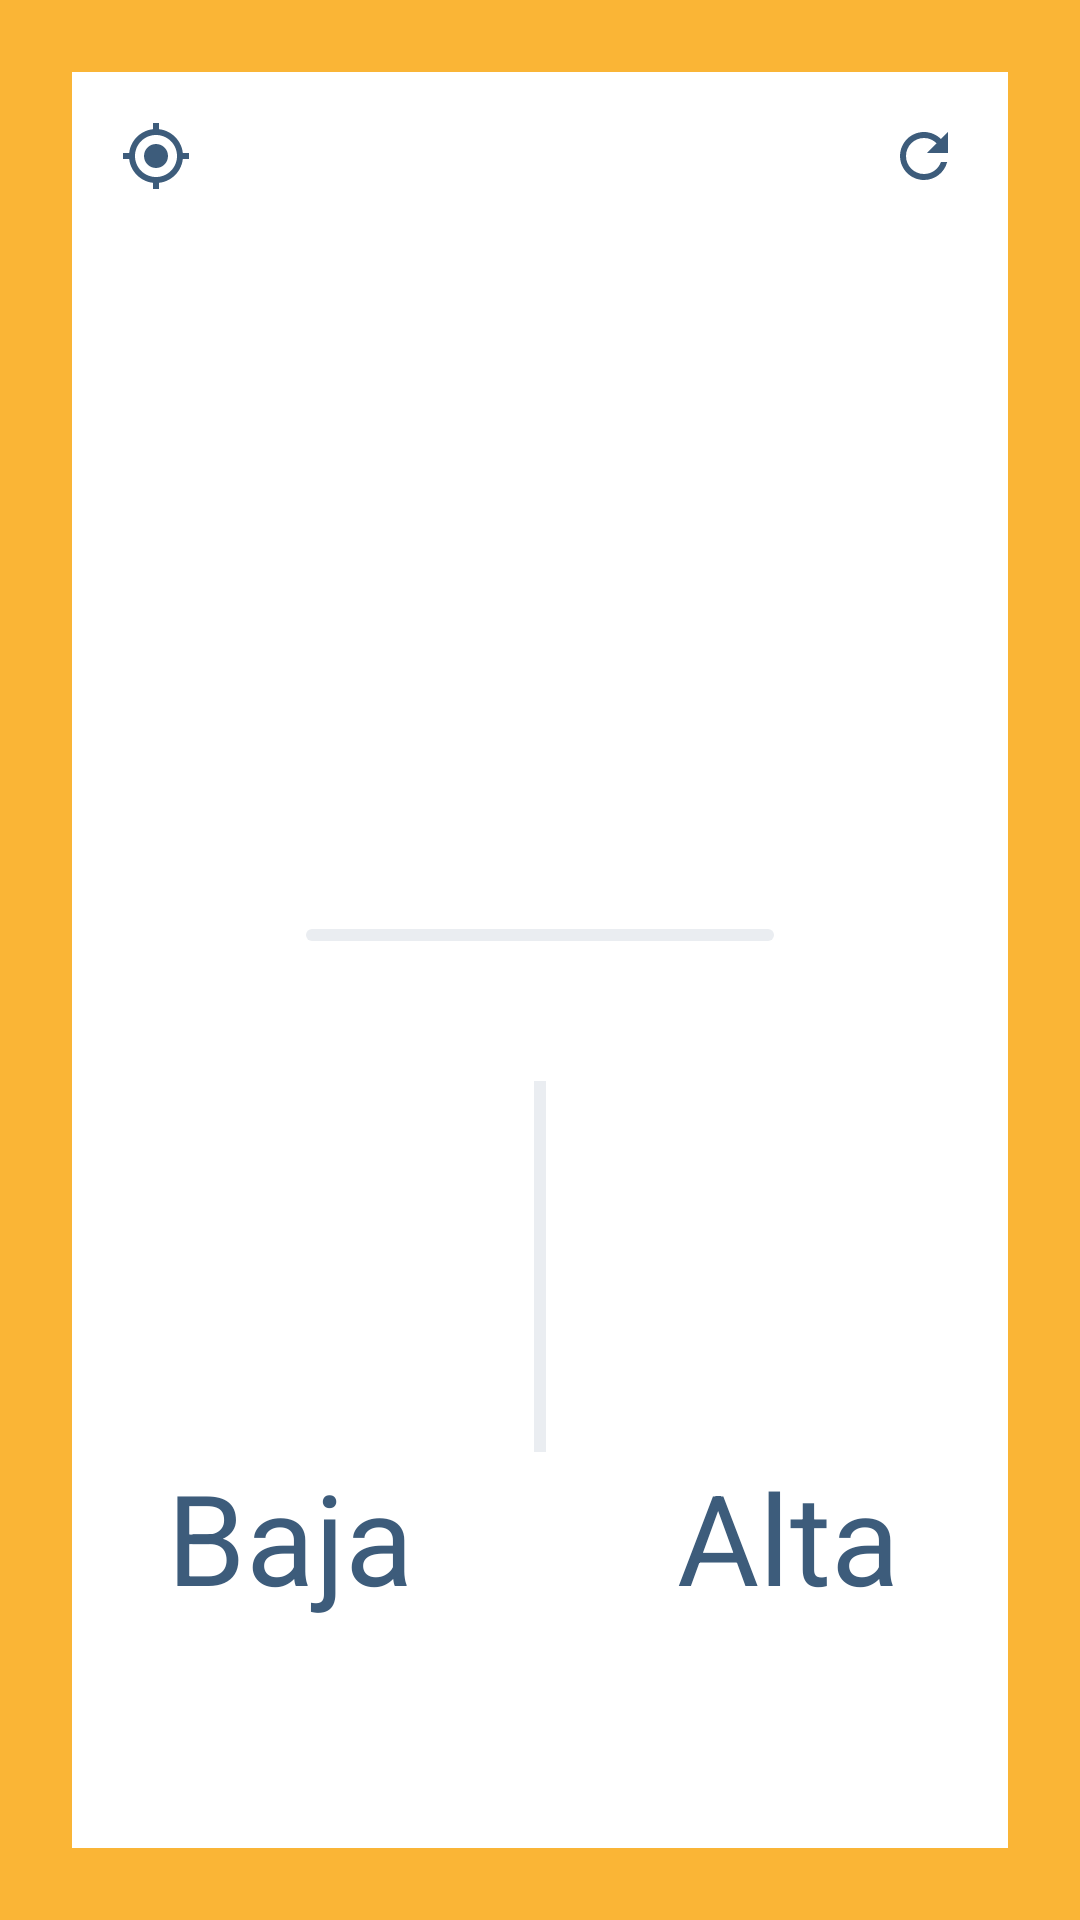

Reconstruct the res/layout file that produces this screen, plus the resources it refers to.
<!-- AndroidManifest.xml: activity theme AppTheme.NoActionBar -->
<!-- res/layout/fragment_main.xml -->
<?xml version="1.0" encoding="utf-8"?>
<LinearLayout xmlns:android="http://schemas.android.com/apk/res/android"
              xmlns:tools="http://schemas.android.com/tools"
              android:layout_width="match_parent"
              android:layout_height="match_parent"
              tools:context=".MainActivity"
              android:background="?background_color"
              android:padding="24dp"
              android:id="@+id/fragment_main">

    <LinearLayout
            android:layout_width="match_parent"
            android:layout_height="match_parent"
            android:orientation="vertical"
            android:background="?colorSurface">

        <LinearLayout
                android:layout_weight="1"
                android:layout_width="match_parent"
                android:layout_height="0dp"
                android:orientation="vertical">

            <LinearLayout
                    android:gravity="center_vertical"
                    android:layout_width="match_parent"
                    android:layout_height="wrap_content"
                    android:orientation="horizontal">

                <LinearLayout
                        android:padding="16dp"
                        android:layout_weight="1"
                        android:layout_width="0dp"
                        android:layout_height="wrap_content">

                    <ImageView
                            android:id="@+id/_locationImageView"
                            android:layout_width="wrap_content"
                            android:layout_height="wrap_content"
                            android:src="@drawable/ic_my_location"
                            android:background="?attr/selectableItemBackgroundBorderless"/>

                </LinearLayout>

                <LinearLayout
                        android:padding="16dp"
                        android:layout_weight="1"
                        android:layout_width="0dp"
                        android:layout_height="wrap_content"
                        android:gravity="end">

                    <ImageView
                            android:id="@+id/_refreshImageView"
                            android:layout_width="wrap_content"
                            android:layout_height="wrap_content"
                            android:src="@drawable/ic_refresh_"
                            android:background="?attr/selectableItemBackgroundBorderless"/>

                </LinearLayout>

            </LinearLayout>

            <LinearLayout
                    android:gravity="center"
                    android:layout_width="match_parent"
                    android:layout_height="match_parent"
                    android:orientation="vertical">

                <TextView
                        android:id="@+id/_textViewCity"
                        android:layout_width="match_parent"
                        android:layout_height="wrap_content"
                        android:textColor="?text_color"
                        android:gravity="center"
                        android:textSize="38sp"
                        android:maxLines="1"
                        android:textStyle="bold"
                        tools:text="New York"/>

                <TextView
                        android:id="@+id/_textViewTemperature"
                        android:layout_width="match_parent"
                        android:layout_height="wrap_content"
                        android:textColor="?text_color"
                        android:gravity="center"
                        android:textSize="130sp"
                        android:maxLines="1"
                        android:textStyle="bold"
                        tools:text="93°F"/>

                <include layout="@layout/layout_separator_horizontal"/>

            </LinearLayout>

        </LinearLayout>

        <LinearLayout
                android:layout_weight="1"
                android:layout_width="match_parent"
                android:layout_height="0dp"
                android:orientation="vertical">

            <LinearLayout
                    android:layout_width="match_parent"
                    android:layout_height="wrap_content"
                    android:orientation="horizontal"
                    android:gravity="center">

                <TextView
                        android:id="@+id/_textViewDescription"
                        android:layout_width="wrap_content"
                        android:layout_height="wrap_content"
                        android:gravity="center"
                        android:textSize="24sp"
                        android:maxLines="1"
                        android:textStyle="bold"
                        android:textColor="?text_color"
                        tools:text="HOT AND SUNNY"/>

                <ImageView
                        android:id="@+id/_imageViewWeather"
                        android:layout_width="wrap_content"
                        android:layout_height="wrap_content"/>

            </LinearLayout>

            <LinearLayout
                    android:layout_width="match_parent"
                    android:layout_height="match_parent"
                    android:orientation="horizontal">

                <LinearLayout
                        android:layout_weight="1"
                        android:layout_width="0dp"
                        android:layout_height="match_parent"
                        android:gravity="center"
                        android:orientation="vertical">

                    <TextView
                            android:id="@+id/_textViewLowTemperature"
                            android:layout_width="wrap_content"
                            android:layout_height="wrap_content"
                            android:textColor="?text_color"
                            android:gravity="center"
                            android:textSize="42sp"
                            android:maxLines="1"
                            tools:text="68°"/>

                    <TextView
                            android:layout_width="wrap_content"
                            android:layout_height="wrap_content"
                            android:textColor="?text_color"
                            android:gravity="center"
                            android:textSize="42sp"
                            android:maxLines="1"
                            android:text="@string/low"/>


                </LinearLayout>

                <include layout="@layout/layout_separator_vertical"/>

                <LinearLayout
                        android:layout_weight="1"
                        android:layout_width="0dp"
                        android:layout_height="match_parent"
                        android:gravity="center"
                        android:orientation="vertical">

                    <TextView
                            android:id="@+id/_textViewHighTemperature"
                            android:layout_width="wrap_content"
                            android:layout_height="wrap_content"
                            android:textColor="?text_color"
                            android:gravity="center"
                            android:textSize="42sp"
                            android:maxLines="1"
                            tools:text="108°"/>

                    <TextView
                            android:layout_width="wrap_content"
                            android:layout_height="wrap_content"
                            android:textColor="?text_color"
                            android:gravity="center"
                            android:textSize="42sp"
                            android:maxLines="1"
                            android:text="@string/high"/>

                </LinearLayout>

            </LinearLayout>


        </LinearLayout>

    </LinearLayout>

</LinearLayout>
<!-- res/layout/layout_separator_horizontal.xml (included above) -->
<?xml version="1.0" encoding="utf-8"?>
<LinearLayout xmlns:android="http://schemas.android.com/apk/res/android"
              android:layout_width="match_parent"
              android:layout_height="4dp">

    <LinearLayout
            android:layout_weight="0.25"
            android:layout_width="0dp"
            android:layout_height="match_parent"/>

    <LinearLayout
            android:layout_weight="0.5"
            android:layout_width="0dp"
            android:background="@drawable/separator_bg"
            android:layout_height="match_parent"/>

    <LinearLayout
            android:layout_weight="0.25"
            android:layout_width="0dp"
            android:layout_height="match_parent"/>

</LinearLayout>
<!-- res/layout/layout_separator_vertical.xml (included above) -->
<?xml version="1.0" encoding="utf-8"?>
<LinearLayout xmlns:android="http://schemas.android.com/apk/res/android"
              android:layout_width="wrap_content"
              android:layout_height="match_parent"
              android:orientation="vertical"
              android:padding="8dp">

    <LinearLayout
            android:layout_weight="1"
            android:background="?separator_color"
            android:layout_width="4dp"
            android:layout_height="0dp"/>

    <LinearLayout
            android:layout_weight="1"
            android:layout_width="match_parent"
            android:layout_height="0dp"/>

</LinearLayout>
<!-- resources referenced by this layout -->
<resources>
  <!-- drawable ic_my_location (drawable) -->
  <vector android:height="24dp" android:tint="#3D5C7B"
      android:viewportHeight="24.0" android:viewportWidth="24.0"
      android:width="24dp" xmlns:android="http://schemas.android.com/apk/res/android">
      <path android:fillColor="#FF000000" android:pathData="M12,8c-2.21,0 -4,1.79 -4,4s1.79,4 4,4 4,-1.79 4,-4 -1.79,-4 -4,-4zM20.94,11c-0.46,-4.17 -3.77,-7.48 -7.94,-7.94L13,1h-2v2.06C6.83,3.52 3.52,6.83 3.06,11L1,11v2h2.06c0.46,4.17 3.77,7.48 7.94,7.94L11,23h2v-2.06c4.17,-0.46 7.48,-3.77 7.94,-7.94L23,13v-2h-2.06zM12,19c-3.87,0 -7,-3.13 -7,-7s3.13,-7 7,-7 7,3.13 7,7 -3.13,7 -7,7z"/>
  </vector>
  <!-- drawable ic_refresh_ (drawable) -->
  <vector android:height="24dp" android:tint="#3D5C7B"
      android:viewportHeight="24.0" android:viewportWidth="24.0"
      android:width="24dp" xmlns:android="http://schemas.android.com/apk/res/android">
      <path android:fillColor="#FF000000" android:pathData="M17.65,6.35C16.2,4.9 14.21,4 12,4c-4.42,0 -7.99,3.58 -7.99,8s3.57,8 7.99,8c3.73,0 6.84,-2.55 7.73,-6h-2.08c-0.82,2.33 -3.04,4 -5.65,4 -3.31,0 -6,-2.69 -6,-6s2.69,-6 6,-6c1.66,0 3.14,0.69 4.22,1.78L13,11h7V4l-2.35,2.35z"/>
  </vector>
  <!-- drawable separator_bg (drawable) -->
  <?xml version="1.0" encoding="utf-8"?>
  <shape xmlns:android="http://schemas.android.com/apk/res/android" android:shape="rectangle">
      <corners android:radius="4dp"/>
      <solid
              android:color="@color/separatorsColor"/>
  </shape>
  <string name="high">Alta</string>
  <string name="low">Baja</string>
  <style name="AppTheme.NoActionBar">
          <item name="windowActionBar">false</item>
          <item name="windowNoTitle">true</item>
      </style>
  <color name="separatorsColor">#eaedf1</color>
</resources>
